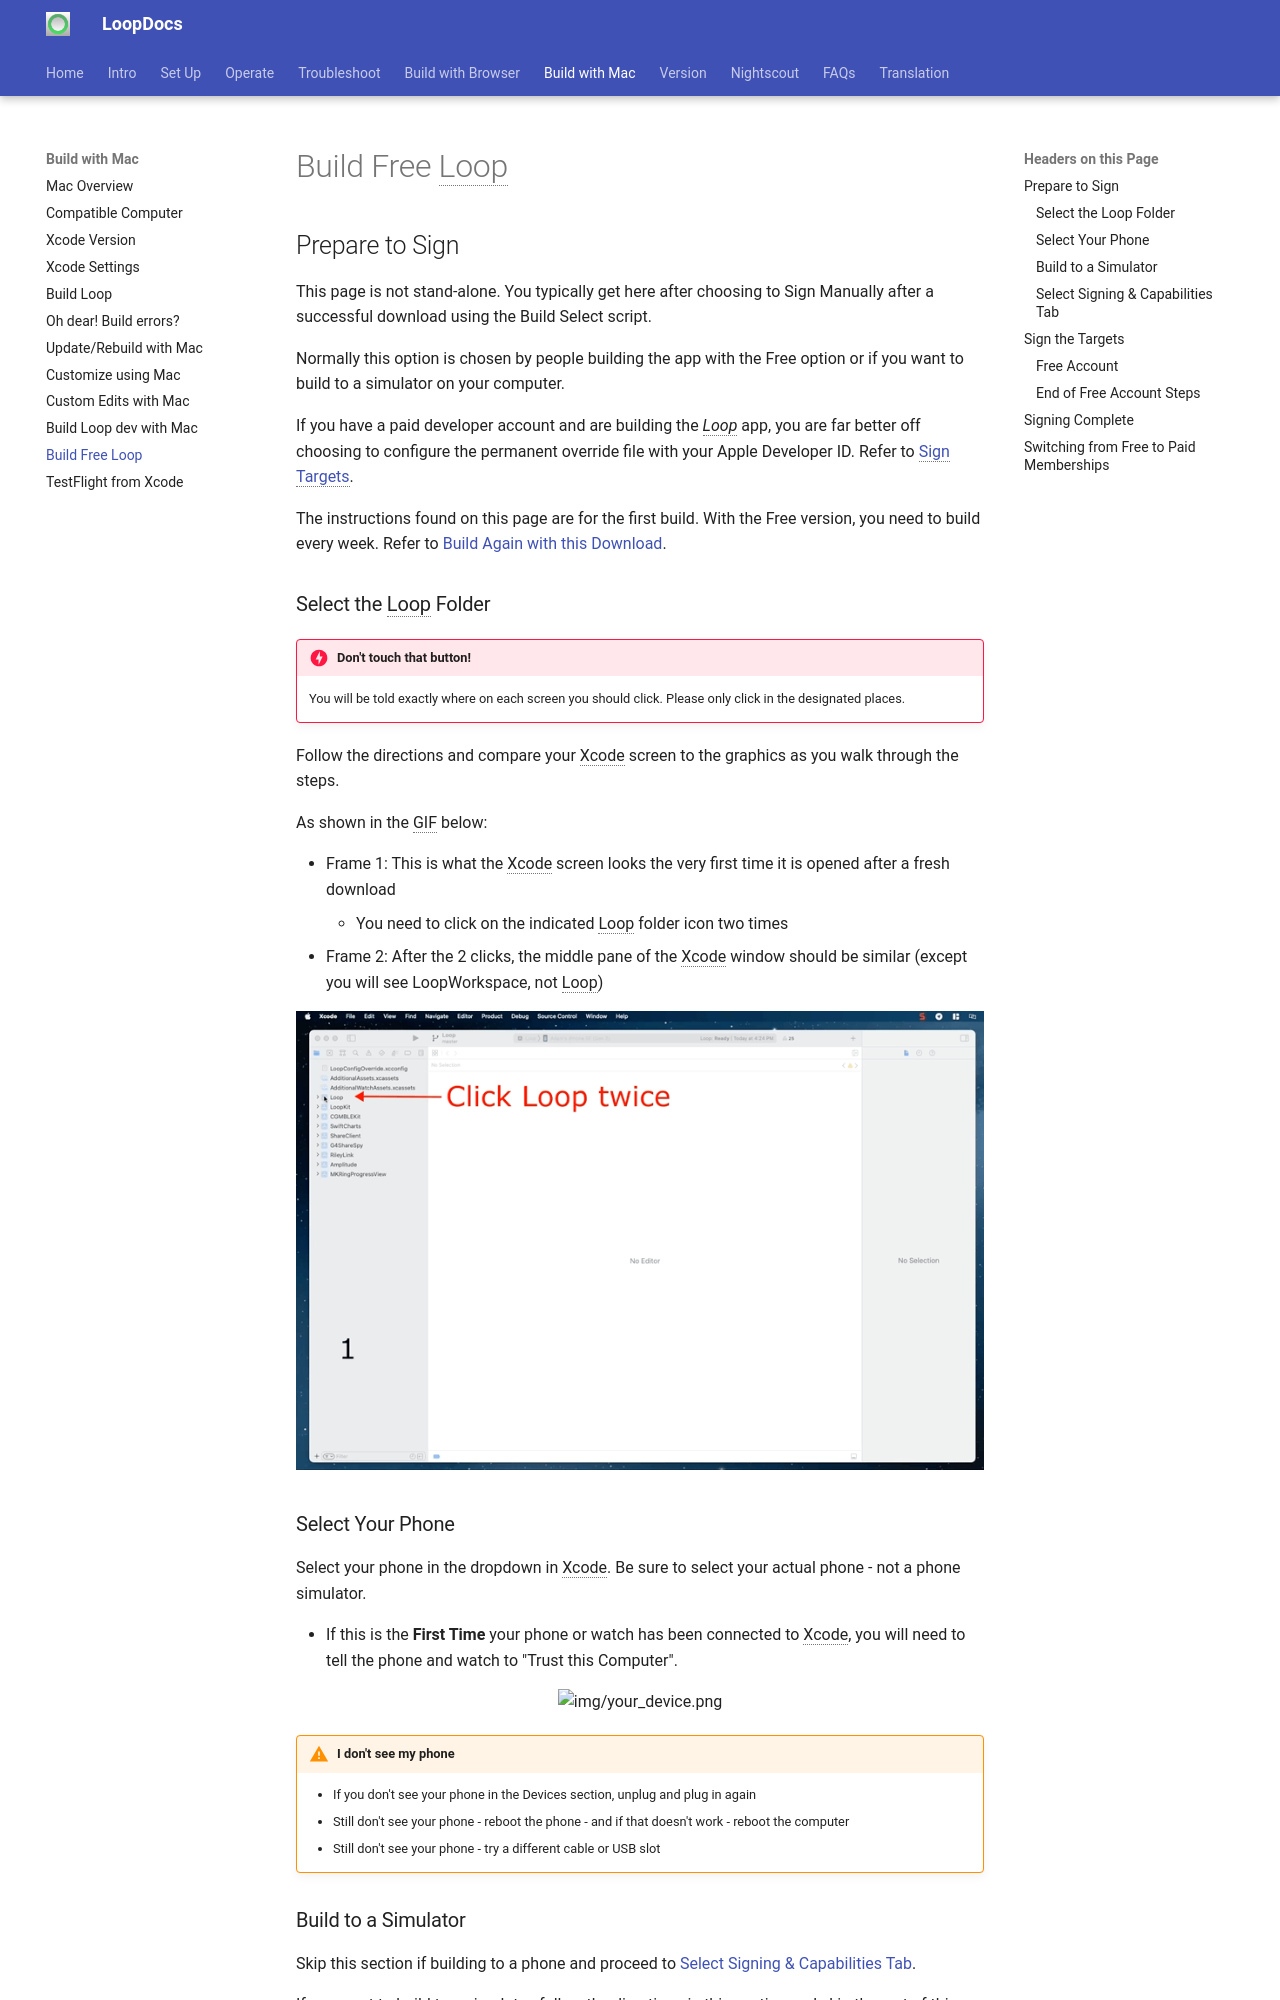

repository: LoopKit/loopdocs · page: build/build-free-loop/index.html · generator: mkdocs

# Build Free Loop

## Prepare to Sign

This page is not stand-alone. You typically get here after choosing to Sign Manually after a successful download using the Build Select script.

Normally this option is chosen by people building the app with the Free option or if you want to build to a simulator on your computer.

If you have a paid developer account and are building the *Loop* app, you are far better off choosing to configure the permanent override file with your Apple Developer ID. Refer to [Sign Targets](build-app.md#sign-targets).

The instructions found on this page are for the first build.  With the Free version, you need to build every week. Refer to [Build Again with this Download](build-app.md#build-again-with-this-download).

### Select the Loop Folder

!!! danger "Don't touch that button!"
    You will be told exactly where on each screen you should click. Please only click in the designated places.

Follow the directions and compare your Xcode screen to the graphics as you walk through the steps.

As shown in the GIF below:

* Frame 1: This is what the Xcode screen looks the very first time it is opened after a fresh download
    * You need to click on the indicated Loop folder icon two times
* Frame 2: After the 2 clicks, the middle pane of the Xcode window should be similar (except you will see LoopWorkspace, not Loop)

![initial xcode display, click on loop to populate middle pane](img/build-229-01.gif){width="750"}
{align="center"}

### Select Your Phone

Select your phone in the dropdown in Xcode. Be sure to select your actual phone - not a phone simulator.

* If this is the **First Time** your phone or watch has been connected to Xcode, you will need to tell the phone and watch to "Trust this Computer".

![img/your_device.png](img/your_device.png){width="650"}
{align="center"}

!!! warning "I don't see my phone"
    * If you don't see your phone in the Devices section, unplug and plug in again
    * Still don't see your phone - reboot the phone - and if that doesn't work - reboot the computer
    * Still don't see your phone - try a different cable or USB slot

### Build to a Simulator

Skip this section if building to a phone and proceed to [Select Signing & Capabilities Tab](#select-signing-capabilities-tab).

If you want to build to a simulator, follow the directions in this section and skip the rest of this page.

* Simply choose one of the iOS Simulators instead of a phone and build to it
    * The iOS simulator you choose does not need to be the same model as your phone
* With a simulator, you do not need to sign targets:
* After a successful build, a simulated phone will appear on your computer and you can interact with the app on that simulated phone
* Follow this link to [Start Build](build-app.md#start-build)
